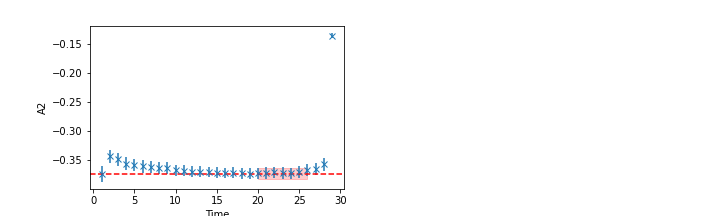

The file beside this chart, header and first rows:
	EffectiveMass	Error	RegUp	RegLow
0	-0.3733	0.009372	26	19
